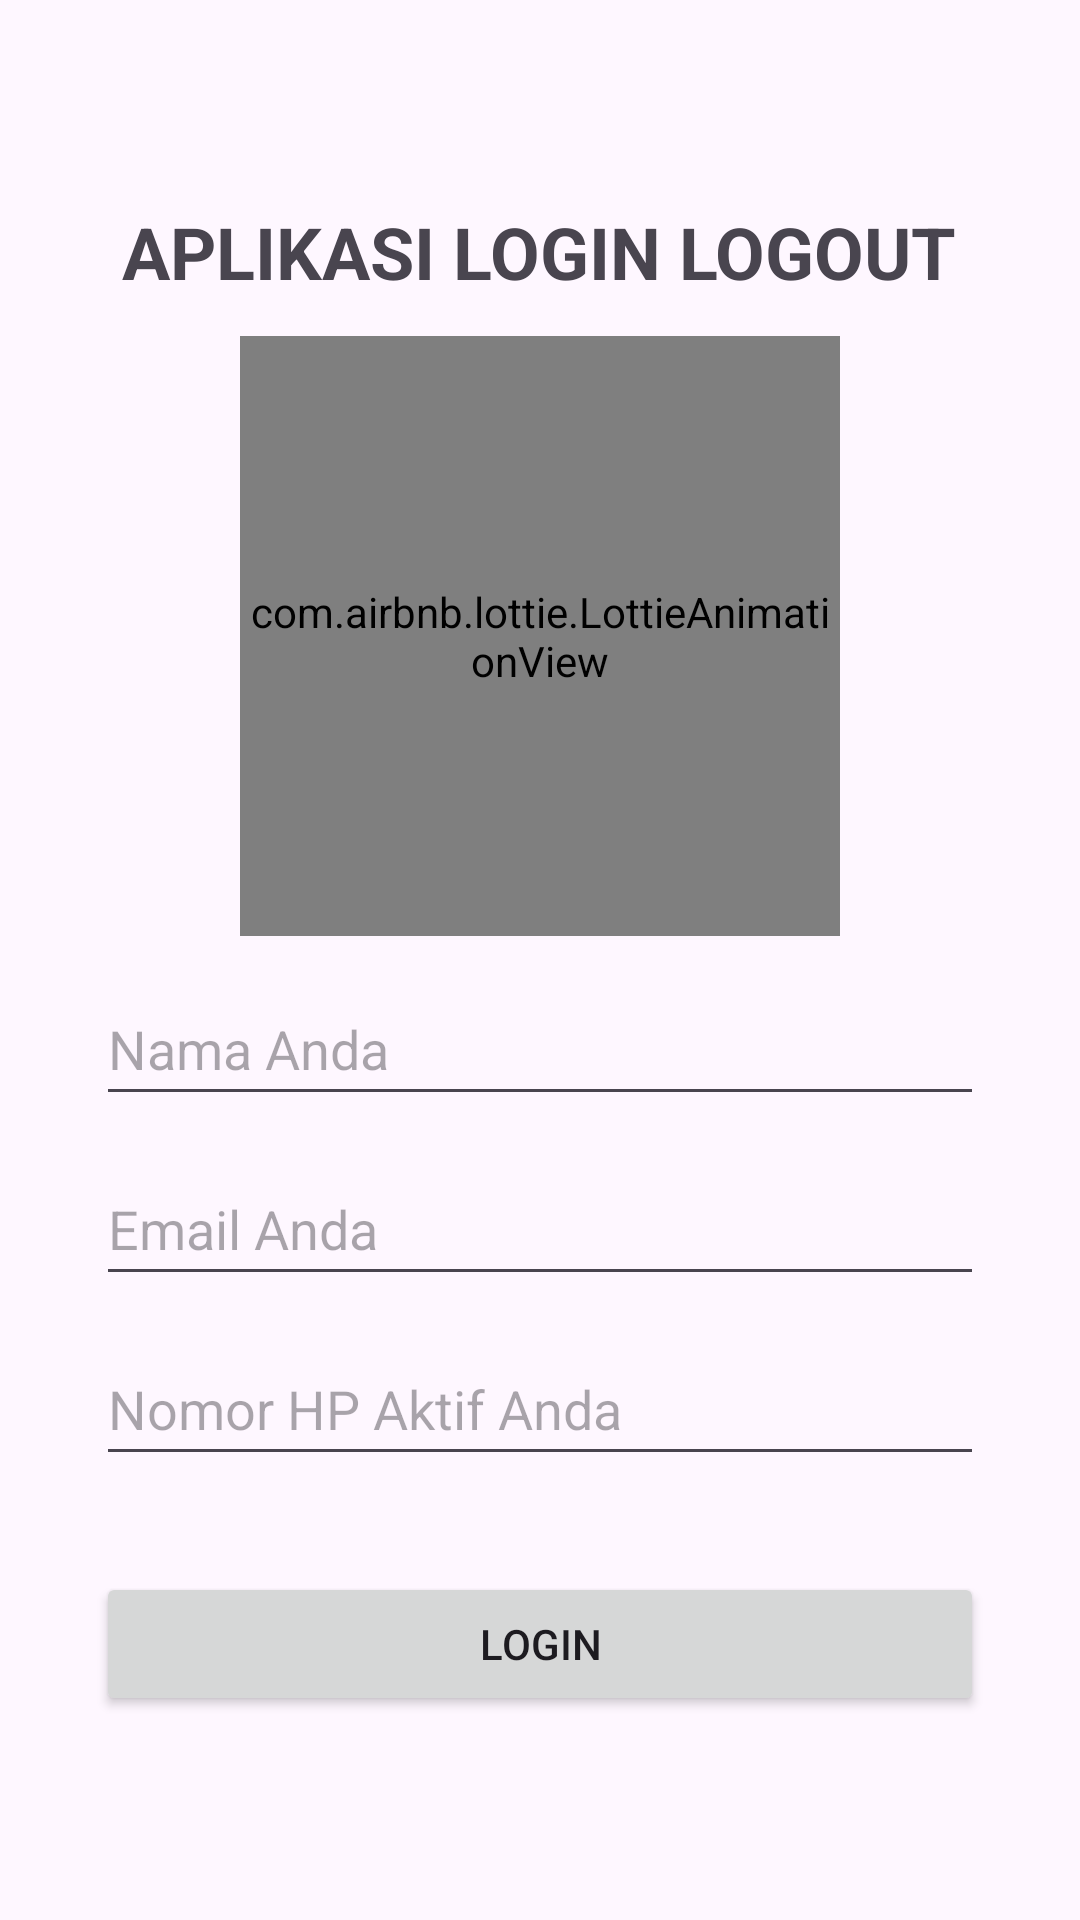

Write the Android layout XML for this screen, with the resource values it uses.
<!-- AndroidManifest.xml: application theme Theme.LoginLogoutProject -->
<!-- res/layout/activity_login.xml -->
<?xml version="1.0" encoding="utf-8"?>
<LinearLayout xmlns:android="http://schemas.android.com/apk/res/android"
    xmlns:app="http://schemas.android.com/apk/res-auto"
    xmlns:tools="http://schemas.android.com/tools"
    android:id="@+id/main"
    android:layout_width="match_parent"
    android:layout_height="match_parent"
    tools:context=".LoginActivity"
    android:orientation="vertical"
    android:gravity="center"
    android:padding="32dp">

    <TextView
        android:layout_width="wrap_content"
        android:layout_height="wrap_content"
        android:text="Aplikasi Login Logout"
        android:layout_marginBottom="12dp"
        android:textSize="24sp"
        android:textAllCaps="true"
        android:textStyle="bold"
        />
    <com.airbnb.lottie.LottieAnimationView
        android:id="@+id/lottie_view"
        android:layout_width="200dp"
        android:layout_height="200dp"
        android:layout_gravity="center"
        app:lottie_rawRes="@raw/anim_splash"
        app:lottie_loop="true"
        app:lottie_autoPlay="true"
        android:layout_marginBottom="12dp"
        />

    <EditText
        android:id="@+id/edit_nama"
        android:layout_width="match_parent"
        android:layout_height="48dp"
        android:hint="Nama Anda"
        android:layout_marginBottom="12dp"
        android:inputType="textPersonName"
        android:textAllCaps="true"
        />
    <EditText
        android:id="@+id/edit_email"
        android:layout_width="match_parent"
        android:layout_height="48dp"
        android:hint="Email Anda"
        android:layout_marginBottom="12dp"
        android:inputType="textEmailAddress"
        />
    <EditText
        android:id="@+id/edit_phone"
        android:layout_width="match_parent"
        android:layout_height="48dp"
        android:hint="Nomor HP Aktif Anda"
        android:layout_marginBottom="32dp"
        android:inputType="phone"
        />

    <Button
        android:id="@+id/btn_login"
        android:layout_width="match_parent"
        android:layout_height="wrap_content"
        android:text="Login"/>


</LinearLayout>
<!-- resources referenced by this layout -->
<resources>
  <style name="Theme.LoginLogoutProject" parent="Base.Theme.LoginLogoutProject" />
  <style name="Base.Theme.LoginLogoutProject" parent="Theme.Material3.Light.NoActionBar">
          
          
      </style>
</resources>
